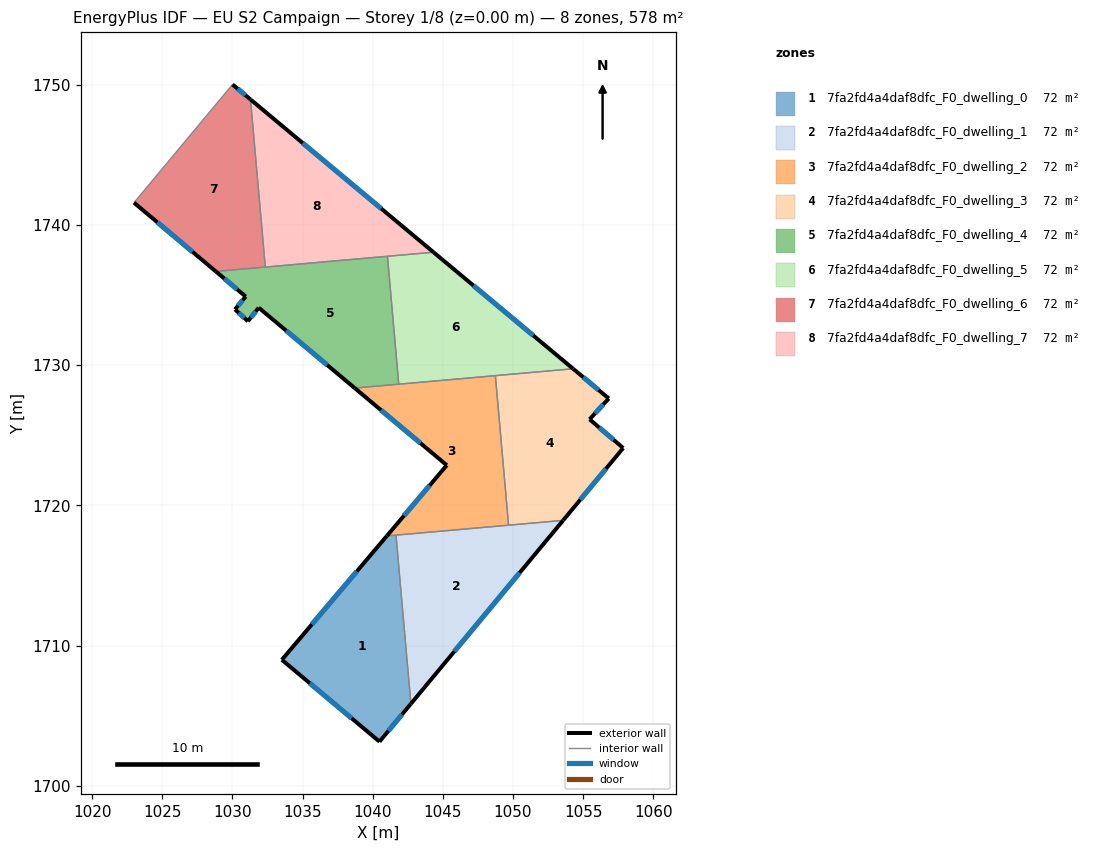
=== STOREY PLAN SPEC (per zone: floor XY polygon, exterior-wall plan segments, windows/doors) ===
zone 1: 7fa2fd4a4daf8dfc_F0_dwelling_0  (72.2 m²)
  floor: (1041.66, 1717.87) (1042.72, 1705.84) (1040.48, 1703.15) (1033.52, 1708.98) (1041.01, 1717.81)
  exterior wall: (1040.48, 1703.15) – (1042.72, 1705.84)  [3.5 m]
    window: (1041.12, 1703.92) – (1042.08, 1705.07)  [1.9 m²]
  exterior wall: (1033.52, 1708.98) – (1040.48, 1703.15)  [9.1 m]
    window: (1035.51, 1707.31) – (1038.49, 1704.81)  [5.0 m²]
  exterior wall: (1041.01, 1717.81) – (1033.52, 1708.98)  [11.6 m]
    window: (1038.87, 1715.29) – (1035.66, 1711.51)  [6.4 m²]
  interior walls: 2
zone 2: 7fa2fd4a4daf8dfc_F0_dwelling_1  (72.2 m²)
  floor: (1053.58, 1718.92) (1042.72, 1705.84) (1041.66, 1717.87)
  exterior wall: (1042.72, 1705.84) – (1053.58, 1718.92)  [17.0 m]
    window: (1045.82, 1709.58) – (1050.47, 1715.19)  [9.4 m²]
  interior walls: 3
zone 3: 7fa2fd4a4daf8dfc_F0_dwelling_2  (72.2 m²)
  floor: (1048.74, 1729.24) (1049.69, 1718.58) (1041.01, 1717.81) (1045.28, 1722.86) (1038.71, 1728.36)
  exterior wall: (1045.28, 1722.86) – (1041.01, 1717.81)  [6.6 m]
    window: (1044.06, 1721.41) – (1042.23, 1719.25)  [3.6 m²]
  exterior wall: (1038.71, 1728.36) – (1045.28, 1722.86)  [8.6 m]
    window: (1040.59, 1726.79) – (1043.40, 1724.43)  [4.7 m²]
  interior walls: 5
zone 4: 7fa2fd4a4daf8dfc_F0_dwelling_3  (72.2 m²)
  floor: (1056.83, 1727.61) (1055.46, 1726.13) (1057.86, 1724.08) (1053.58, 1718.92) (1049.69, 1718.58) (1048.74, 1729.24) (1054.29, 1729.73)
  exterior wall: (1056.83, 1727.61) – (1054.29, 1729.73)  [3.3 m]
    window: (1056.10, 1728.22) – (1055.01, 1729.13)  [1.8 m²]
  exterior wall: (1055.46, 1726.13) – (1056.83, 1727.61)  [2.0 m]
    window: (1055.85, 1726.55) – (1056.44, 1727.19)  [1.1 m²]
  exterior wall: (1057.86, 1724.08) – (1055.46, 1726.13)  [3.2 m]
    window: (1057.17, 1724.67) – (1056.15, 1725.54)  [1.7 m²]
  exterior wall: (1053.58, 1718.92) – (1057.86, 1724.08)  [6.7 m]
    window: (1054.80, 1720.40) – (1056.64, 1722.61)  [3.7 m²]
  interior walls: 3
zone 5: 7fa2fd4a4daf8dfc_F0_dwelling_4  (72.2 m²)
  floor: (1041.05, 1737.75) (1041.85, 1728.63) (1038.71, 1728.36) (1031.87, 1734.09) (1031.10, 1733.12) (1030.18, 1733.96) (1030.94, 1734.88) (1028.81, 1736.67)
  exterior wall: (1028.81, 1736.67) – (1030.94, 1734.88)  [2.8 m]
    window: (1029.42, 1736.16) – (1030.33, 1735.39)  [1.5 m²]
  exterior wall: (1031.87, 1734.09) – (1038.71, 1728.36)  [8.9 m]
    window: (1033.83, 1732.45) – (1036.76, 1730.00)  [4.9 m²]
  exterior wall: (1031.10, 1733.12) – (1031.87, 1734.09)  [1.2 m]
    window: (1031.32, 1733.40) – (1031.65, 1733.81)  [0.7 m²]
  exterior wall: (1030.18, 1733.96) – (1031.10, 1733.12)  [1.3 m]
    window: (1030.44, 1733.72) – (1030.84, 1733.36)  [0.7 m²]
  exterior wall: (1030.94, 1734.88) – (1030.18, 1733.96)  [1.2 m]
    window: (1030.72, 1734.62) – (1030.39, 1734.23)  [0.7 m²]
  interior walls: 4
zone 6: 7fa2fd4a4daf8dfc_F0_dwelling_5  (72.2 m²)
  floor: (1054.29, 1729.73) (1041.85, 1728.63) (1041.05, 1737.75) (1044.33, 1738.04)
  exterior wall: (1054.29, 1729.73) – (1044.33, 1738.04)  [13.0 m]
    window: (1051.44, 1732.11) – (1047.18, 1735.67)  [7.1 m²]
  interior walls: 4
zone 7: 7fa2fd4a4daf8dfc_F0_dwelling_6  (72.2 m²)
  floor: (1031.28, 1748.94) (1032.34, 1736.99) (1028.81, 1736.67) (1022.98, 1741.58) (1030.00, 1750.00)
  exterior wall: (1022.98, 1741.58) – (1028.81, 1736.67)  [7.6 m]
    window: (1024.64, 1740.18) – (1027.14, 1738.07)  [4.2 m²]
  exterior wall: (1031.28, 1748.94) – (1030.00, 1750.00)  [1.7 m]
    window: (1030.92, 1749.24) – (1030.37, 1749.70)  [0.9 m²]
  interior walls: 3
zone 8: 7fa2fd4a4daf8dfc_F0_dwelling_7  (72.2 m²)
  floor: (1044.33, 1738.04) (1032.34, 1736.99) (1031.28, 1748.94)
  exterior wall: (1044.33, 1738.04) – (1031.28, 1748.94)  [17.0 m]
    window: (1040.60, 1741.16) – (1035.01, 1745.82)  [9.4 m²]
  interior walls: 3

=== DERIVED (storey summary) ===
Building: EU S2 Campaign
Storey: 1 of 8  (floor level z = 0.00 m)
Storey gross floor area: 577.8 m²
Zones on this storey: 8
  - 7fa2fd4a4daf8dfc_F0_dwelling_0: floor 72.2 m²; exterior wall 24.2 m (72.5 m²); 3 window(s) 13.3 m²; WWR 18.4%
  - 7fa2fd4a4daf8dfc_F0_dwelling_1: floor 72.2 m²; exterior wall 17.0 m (51.0 m²); 1 window(s) 9.4 m²; WWR 18.4%
  - 7fa2fd4a4daf8dfc_F0_dwelling_2: floor 72.2 m²; exterior wall 15.2 m (45.5 m²); 2 window(s) 8.4 m²; WWR 18.4%
  - 7fa2fd4a4daf8dfc_F0_dwelling_3: floor 72.2 m²; exterior wall 15.2 m (45.6 m²); 4 window(s) 8.4 m²; WWR 18.4%
  - 7fa2fd4a4daf8dfc_F0_dwelling_4: floor 72.2 m²; exterior wall 15.4 m (46.2 m²); 5 window(s) 8.5 m²; WWR 18.4%
  - 7fa2fd4a4daf8dfc_F0_dwelling_5: floor 72.2 m²; exterior wall 13.0 m (38.9 m²); 1 window(s) 7.1 m²; WWR 18.4%
  - 7fa2fd4a4daf8dfc_F0_dwelling_6: floor 72.2 m²; exterior wall 9.3 m (27.9 m²); 2 window(s) 5.1 m²; WWR 18.4%
  - 7fa2fd4a4daf8dfc_F0_dwelling_7: floor 72.2 m²; exterior wall 17.0 m (51.0 m²); 1 window(s) 9.4 m²; WWR 18.4%
Zone adjacency (shared interzone walls):
  - 7fa2fd4a4daf8dfc_F0_dwelling_0 ↔ 7fa2fd4a4daf8dfc_F0_dwelling_1
  - 7fa2fd4a4daf8dfc_F0_dwelling_0 ↔ 7fa2fd4a4daf8dfc_F0_dwelling_2
  - 7fa2fd4a4daf8dfc_F0_dwelling_1 ↔ 7fa2fd4a4daf8dfc_F0_dwelling_2
  - 7fa2fd4a4daf8dfc_F0_dwelling_1 ↔ 7fa2fd4a4daf8dfc_F0_dwelling_3
  - 7fa2fd4a4daf8dfc_F0_dwelling_2 ↔ 7fa2fd4a4daf8dfc_F0_dwelling_3
  - 7fa2fd4a4daf8dfc_F0_dwelling_2 ↔ 7fa2fd4a4daf8dfc_F0_dwelling_4
  - 7fa2fd4a4daf8dfc_F0_dwelling_2 ↔ 7fa2fd4a4daf8dfc_F0_dwelling_5
  - 7fa2fd4a4daf8dfc_F0_dwelling_3 ↔ 7fa2fd4a4daf8dfc_F0_dwelling_5
  - 7fa2fd4a4daf8dfc_F0_dwelling_4 ↔ 7fa2fd4a4daf8dfc_F0_dwelling_5
  - 7fa2fd4a4daf8dfc_F0_dwelling_4 ↔ 7fa2fd4a4daf8dfc_F0_dwelling_6
  - 7fa2fd4a4daf8dfc_F0_dwelling_4 ↔ 7fa2fd4a4daf8dfc_F0_dwelling_7
  - 7fa2fd4a4daf8dfc_F0_dwelling_5 ↔ 7fa2fd4a4daf8dfc_F0_dwelling_7
  - 7fa2fd4a4daf8dfc_F0_dwelling_6 ↔ 7fa2fd4a4daf8dfc_F0_dwelling_7